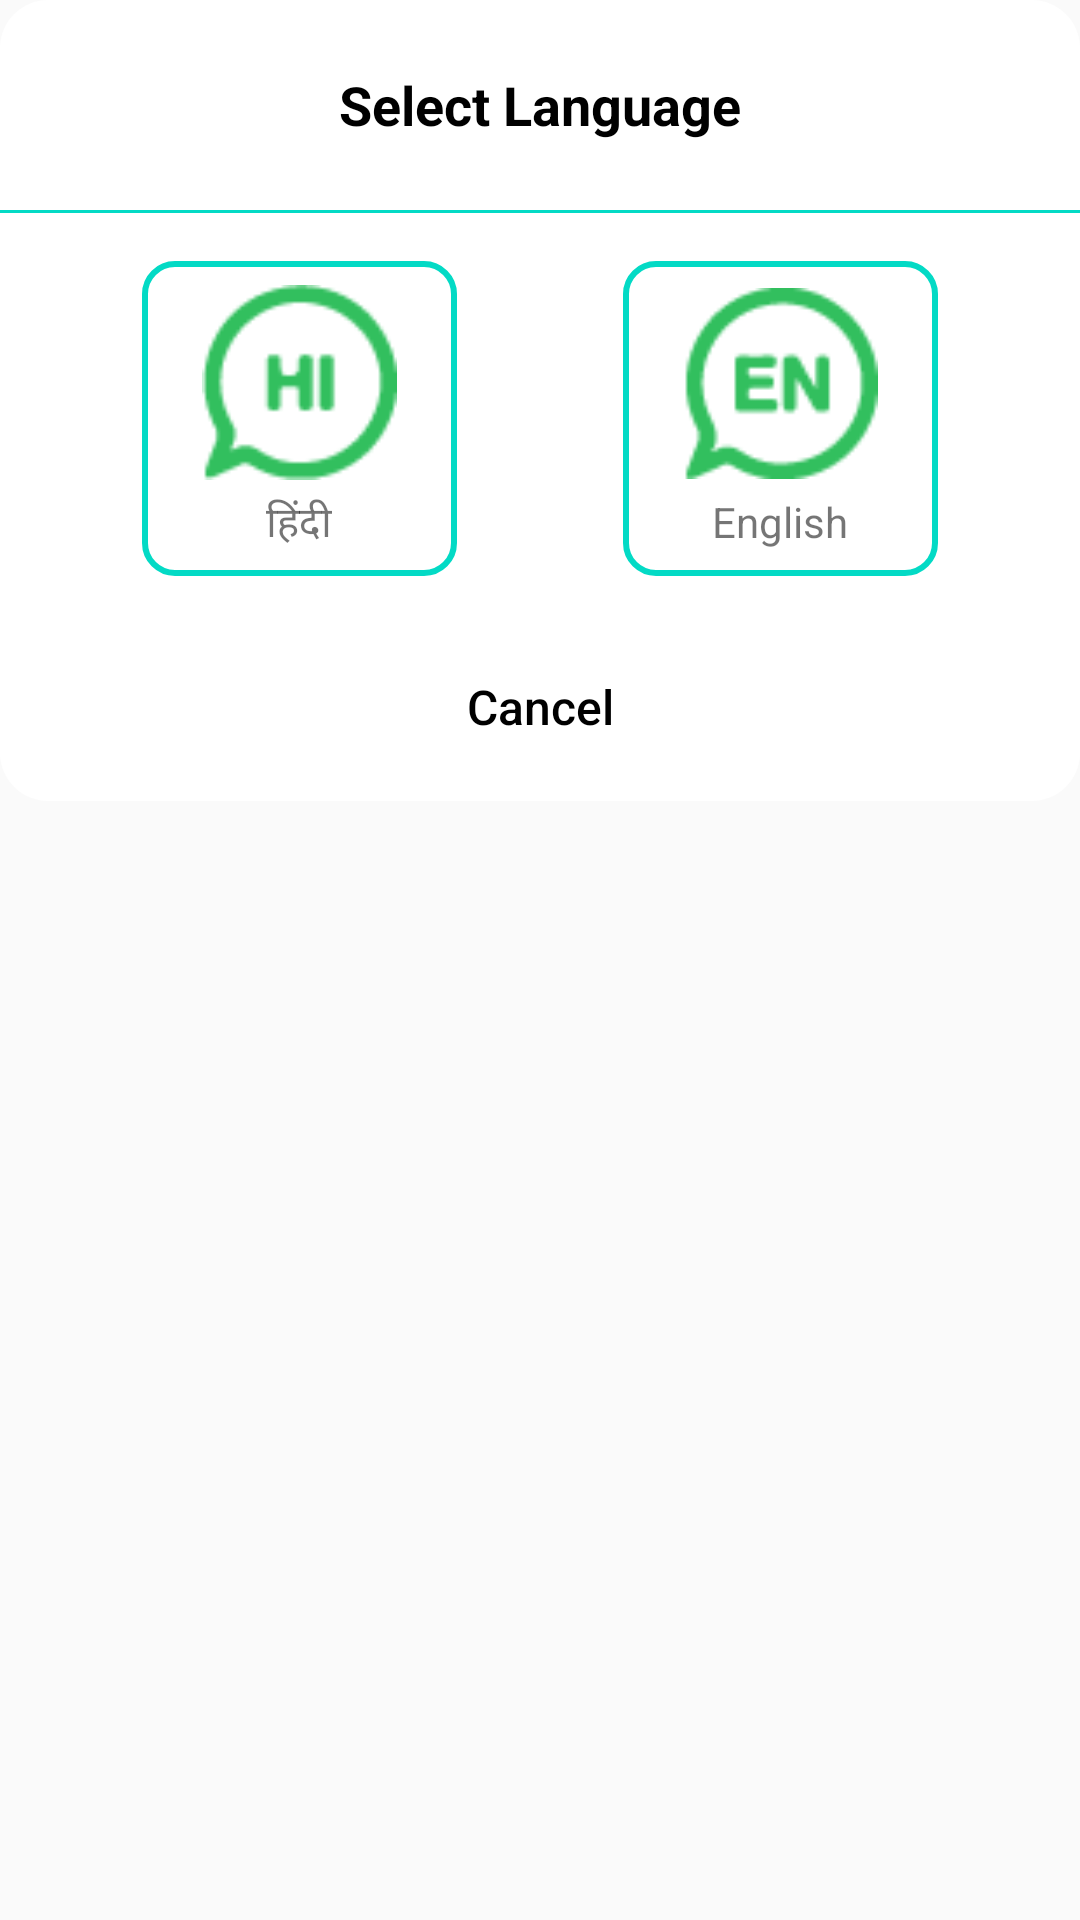

Produce the Android XML layout that renders to this screen, including the resource entries it uses.
<!-- AndroidManifest.xml: application theme Theme.WastebinMonitor -->
<!-- res/layout/chnage_lang_dialog_layout.xml -->
<?xml version="1.0" encoding="utf-8"?>
<LinearLayout xmlns:android="http://schemas.android.com/apk/res/android"
    android:orientation="vertical"
    android:layout_width="match_parent"
    android:layout_height="match_parent"
    android:elevation="10dp">


    <TextView
        android:layout_width="match_parent"
        android:layout_height="70dp"
        android:background="@drawable/top_rounded_corner"
        android:gravity="center"
        android:text="@string/select_language"
        android:textColor="@color/black"
        android:textSize="18sp"
        android:textStyle="bold" />

    <View
        android:layout_width="match_parent"
        android:layout_height="1dp"
        android:background="@color/teal_200"/>

    <LinearLayout
        android:id="@+id/clean_not_clean_chooser_ll"
        android:layout_width="match_parent"
        android:layout_height="wrap_content"
        android:background="@color/white"
        android:gravity="center"
        android:orientation="horizontal"
        android:paddingTop="16dp"
        android:weightSum="2">


        <LinearLayout
            android:id="@+id/hindi_lang"
            android:layout_width="105dp"
            android:layout_height="105dp"
            android:layout_marginRight="27.5dp"
            android:background="@drawable/teal_background_with_corner"
            android:gravity="center"
            android:orientation="vertical"
            android:padding="8dp">

            <ImageView
                android:layout_width="65dp"
                android:layout_height="65dp"
                android:src="@drawable/hindi_icon"
                android:textColor="@color/white" />

            <TextView
                android:layout_width="wrap_content"
                android:layout_height="wrap_content"
                android:layout_marginTop="4dp"
                android:text="@string/hindi"
                android:textSize="14sp" />

        </LinearLayout>


        <LinearLayout
            android:id="@+id/english_lang"
            android:layout_width="105dp"
            android:layout_height="105dp"
            android:layout_marginLeft="27.5dp"
            android:background="@drawable/teal_background_with_corner"
            android:gravity="center"
            android:orientation="vertical"
            android:padding="8dp">

            <ImageView
                android:layout_width="65dp"
                android:layout_height="65dp"
                android:src="@drawable/english_icon"
                android:textColor="@color/white" />

            <TextView
                android:layout_width="wrap_content"
                android:layout_height="wrap_content"
                android:layout_marginTop="4dp"
                android:text="English"
                android:textSize="14sp" />

        </LinearLayout>

    </LinearLayout>


    <LinearLayout
        android:layout_width="match_parent"
        android:layout_height="wrap_content"
        android:orientation="horizontal"
        android:paddingLeft="8dp"
        android:paddingRight="8dp"
        android:paddingTop="16dp"
        android:paddingBottom="4dp"
        android:background="@drawable/bottom_corners">

        <Button
            android:id="@+id/close_dialog"
            android:layout_width="match_parent"
            android:layout_height="55dp"
            android:text="@string/cancel"
            android:textAllCaps="false"
            android:textColor="@color/black"
            android:background="@color/white"
            android:textSize="16sp" />

    </LinearLayout>

</LinearLayout>
<!-- resources referenced by this layout -->
<resources>
  <color name="black">#FF000000</color>
  <color name="teal_200">#FF03DAC5</color>
  <color name="white">#FFFFFFFF</color>
  <!-- drawable bottom_corners (drawable) -->
  <?xml version="1.0" encoding="utf-8"?>
  <shape xmlns:android="http://schemas.android.com/apk/res/android">
      <solid android:color="@color/white" />
      <corners
          android:bottomLeftRadius="16dp"
          android:bottomRightRadius="16dp" />
      <padding />
  
  </shape>
  <!-- drawable english_icon: png bitmap (drawable, 1358 bytes) -->
  <!-- drawable hindi_icon: png bitmap (drawable, 1233 bytes) -->
  <!-- drawable teal_background_with_corner (drawable) -->
  <?xml version="1.0" encoding="utf-8"?>
  <shape xmlns:android="http://schemas.android.com/apk/res/android">
  
      <stroke android:color="@color/teal_200" android:width="2dp"/>
      <corners
          android:radius="10dp" />
      <padding />
  </shape>
  <!-- drawable top_rounded_corner (drawable) -->
  <?xml version="1.0" encoding="utf-8"?>
  <shape xmlns:android="http://schemas.android.com/apk/res/android">
      <solid android:color="@color/white"/>
      <corners
          android:topLeftRadius="16dp"
          android:topRightRadius="16dp" />
      <padding />
  
  </shape>
  <string name="cancel">Cancel</string>
  <string name="hindi">हिंदी</string>
  <string name="select_language">Select Language</string>
  <style name="Theme.WastebinMonitor" parent="Theme.AppCompat.Light.NoActionBar">
          
          <item name="colorPrimary">@color/colorPrimary</item>
          <item name="colorPrimaryVariant">@color/colorPrimaryDark</item>
          <item name="colorOnPrimary">@color/white</item>
          
          <item name="colorSecondary">@color/colorAccent</item>
          <item name="colorSecondaryVariant">@color/colorAccent</item>
          <item name="colorOnSecondary">@color/black</item>
  
          <item name="windowActionBar">false</item>
          <item name="windowNoTitle">true</item>
          
          <item name="android:statusBarColor" tools:targetApi="l">?attr/colorPrimaryVariant</item>
          
      </style>
  <color name="colorPrimary">#4AAD41</color>
  <color name="colorPrimaryDark">#10AD24</color>
  <color name="colorAccent">#4AAD41</color>
</resources>
